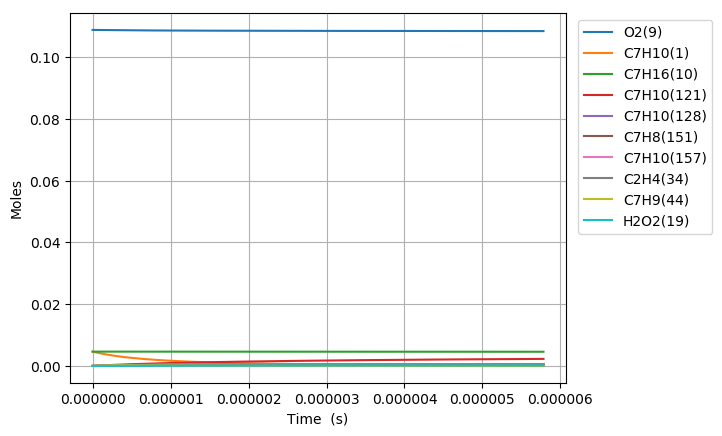

Source data for this figure (header and first rows):
Time (s), Volume (m^3), H(11), O(12), OH(13), H2(14), H2O(15), Ar(16), He(17), HO2(18), H2O2(19), N2, Ne, C7H10(1), CO(2), CO2(3), CH4(4), C2H2(5), C4H4(6), C5H6(7), C5H5(8), O2(9), C7H16(10), C7H10(60)
0.0, 0.003434, 0.0, 0.0, 0.0, 0.0, 0.0, 0.0, 0.0, 0.0, 0.0, 0.8803, 0.0, 0.00463, 0.0, 0.0, 0.0, 0.0, 0.0, 0.0, 0.0, 0.1088, 0.00463, 0.0
1.7298532867573248e-19, 0.003434, 5.7494662276429938e-22, 8.9244053974685807e-35, 8.3045864644905216e-35, 1.0637030816509921e-46, 2.9843719276659499e-46, 0.0, 0.0, 1.7444650830252888e-22, 7.7277456417580412e-38, 0.8803, 0.0, 0.00463, 6.9010048915357112e-108, 3.479020866271154e-130, 4.4023860658798544e-83, 1.8918966322552651e-71, 0.0, 0.0, 0.0, 0.1088, 0.00463, 7.6816862343550363e-17
4.843589202920509e-19, 0.003434, 1.6098505439965715e-21, 5.1895195567036955e-34, 5.0159702252027469e-34, 1.6074680958987386e-45, 3.5430465592378591e-45, 0.0, 0.0, 4.8845033383335402e-22, 4.6675592900841107e-37, 0.8803, 0.0, 0.00463, 9.663558371330671e-106, 8.803875166643952e-128, 3.5519934669332562e-81, 4.5435850776612088e-70, 0.0, 0.0, 0.0, 0.1088, 0.00463, 2.1508721456179954e-16
1.1071061035246878e-18, 0.003434, 3.679658387487248e-21, 2.4546421933130529e-33, 2.4149737448496886e-33, 1.7292408221803214e-44, 3.4785842131319963e-44, 0.0, 0.0, 1.1164584272400961e-21, 2.247229815154526e-36, 0.8803, 0.0, 0.00463, 2.0999484887233629e-103, 3.8199521080228415e-125, 3.2219503278513302e-79, 1.0324256919455225e-68, 0.0, 0.0, 0.0, 0.1088, 0.00463, 4.9162791899773185e-16
2.3526004699899615e-18, 0.003434, 7.8192740785731297e-21, 1.0631120534294219e-32, 1.0546824819989534e-32, 1.5894702331024714e-43, 3.0767683803004234e-43, 0.0, 0.0, 2.372476383433947e-21, 9.8142512457666579e-36, 0.8803, 0.0, 0.00463, 3.4522398105929838e-101, 1.2568980846612988e-122, 2.8939129896982574e-77, 2.3186601279672284e-67, 0.0, 0.0, 0.0, 0.1088, 0.00463, 1.0447093278673324e-15
4.843589202920509e-18, 0.003434, 1.6098505477163005e-20, 4.4204469708563993e-32, 4.4030917525559179e-32, 1.3598252409952425e-42, 2.5862092297692726e-42, 0.0, 0.0, 4.8845193733430902e-21, 4.0972635895973665e-35, 0.8803, 0.0, 0.00463, 5.0245329857025246e-99, 3.6601327400950875e-120, 2.7561310825708856e-75, 5.5356159478083173e-66, 0.0, 0.0, 0.0, 0.1088, 0.00463, 2.1508721455974759e-15
9.825566668781604e-18, 0.003434, 3.2656968340015213e-20, 1.8023274626252647e-31, 1.798806654253499e-31, 1.1243297934996118e-41, 2.1203305888294594e-41, 0.0, 0.0, 9.9086336632470009e-21, 1.6738714959804706e-34, 0.8803, 0.0, 0.00463, 7.0263912971038139e-97, 1.0238230146058169e-117, 2.863958039990272e-73, 1.4429371872840796e-64, 0.0, 0.0, 0.0, 0.1088, 0.00463, 4.3631977810215338e-15
1.9789521600503796e-17, 0.003434, 6.5773894328409454e-20, 7.2781567808167015e-31, 7.2710641332850552e-31, 9.1428629656276999e-41, 1.7170986935590141e-40, 0.0, 0.0, 1.9956975483396091e-20, 6.7661017257631096e-34, 0.8803, 0.0, 0.00463, 1.0183585396655107e-94, 2.9673510314961438e-115, 3.2214266423142795e-71, 4.068828097765246e-63, 0.0, 0.0, 0.0, 0.1088, 0.00463, 8.7878490517247343e-15
3.9717431463948176e-17, 0.003434, 1.3200774735595708e-19, 2.9250875836807971e-30, 2.9236629348854181e-30, 7.3740499158849068e-40, 1.3820704253262307e-39, 0.0, 0.0, 4.0054112085049605e-20, 2.7206563445955941e-33, 0.8803, 0.0, 0.00463, 1.7548139424406646e-92, 1.0220942245364283e-112, 3.8315420097047998e-69, 1.2120380821341452e-61, 0.0, 0.0, 0.0, 0.1088, 0.00463, 1.7637151592551477e-14
7.957325119083695e-17, 0.003434, 2.6447545761408856e-19, 1.1728059779645962e-29, 1.1725196222004961e-29, 5.9232374915205173e-39, 1.1090244958464533e-38, 0.0, 0.0, 8.0250197133700443e-20, 1.0911342343438813e-32, 0.8803, 0.0, 0.00463, 4.8348414888510605e-90, 5.6259922457000355e-110, 4.7124816644942224e-67, 3.7306047503392169e-60, 0.0, 0.0, 0.0, 0.1088, 0.00463, 3.533575667188633e-14
1.592848906446145e-16, 0.003434, 5.2941089494249212e-19, 4.6967751445966291e-29, 4.6961944937296122e-29, 4.7482074101311439e-38, 8.8856919292768766e-38, 0.0, 0.0, 1.606496146117602e-19, 4.3704634171549421e-32, 0.8803, 0.0, 0.00463, 1.6685909215228061e-87, 3.8818337380100741e-107, 5.9006899089466413e-65, 1.1684390867577613e-58, 0.0, 0.0, 0.0, 0.1088, 0.00463, 7.0732966821281487e-14
3.187081695521695e-16, 0.003434, 1.0592818368478382e-18, 1.8798239375768961e-28, 1.879701808442682e-28, 3.802416060655415e-37, 7.1139569474432968e-37, 0.0, 0.0, 3.2147743908599616e-19, 1.7495125894756828e-31, 0.8803, 0.0, 0.00463, 7.4141947719181734e-85, 3.4485798520414387e-104, 7.4487429219785681e-63, 3.6883658237301204e-57, 0.0, 0.0, 0.0, 0.1088, 0.00463, 1.4152738708297368e-13
6.375547273672797e-16, 0.003434, 2.119023989652516e-18, 7.5215487333275522e-28, 7.5212569532928559e-28, 3.0434727559005247e-36, 5.6933285498996932e-36, 0.0, 0.0, 6.4324904606768684e-19, 7.001835690991296e-31, 0.8803, 0.0, 0.00463, 3.6236971403425575e-82, 3.3706496697559958e-101, 9.417345311750757e-61, 1.1658620783177623e-55, 0.0, 0.0, 0.0, 0.1088, 0.00463, 2.8311622745796578e-13
9.564012851823899e-16, 0.003434, 3.1787664114510149e-18, 1.5984727068778352e-27, 1.5984203507158511e-27, 9.0366083117052556e-36, 1.628095116139229e-35, 0.0, 0.0, 9.6513661104337599e-19, 1.488255242252762e-30, 0.8803, 0.0, 0.00463, 3.0321669898634342e-81, 3.154606168030711e-100, 6.057697898475706e-60, 5.3020661943309556e-55, 0.0, 0.0, 0.0, 0.1088, 0.00463, 4.2470506768456602e-13
1.2752478429975e-15, 0.003434, 4.2385091022431715e-18, 2.7269380533944283e-27, 2.7268542546962935e-27, 1.9691838941517562e-35, 3.4343098702567865e-35, 0.0, 0.0, 1.2871401339738597e-18, 2.5392665848191928e-30, 0.8803, 0.0, 0.00463, 1.470211445043112e-80, 1.6816061274361211e-99, 2.3597283311681745e-59, 1.5752281360416388e-54, 0.0, 0.0, 0.0, 0.1088, 0.00463, 5.6629390776277454e-13
1.91294095862772e-15, 0.003434, 6.3579951151386223e-18, 5.6460583822787968e-27, 5.6458859764018045e-27, 5.7163957472613918e-35, 9.3806852949466362e-35, 0.0, 0.0, 1.9314193259337033e-18, 5.2587083390385429e-30, 0.8803, 0.0, 0.00463, 1.3425239562803907e-79, 1.7899725114347572e-98, 1.5283954281009238e-58, 6.858862477943195e-54, 0.0, 0.0, 0.0, 0.1088, 0.00463, 8.4947158757092652e-13
2.5506340742579405e-15, 0.003434, 8.4774821172183357e-18, 9.6027536810144644e-27, 9.6024453738068618e-27, 1.2501670173277189e-34, 1.9628170433098675e-34, 0.0, 0.0, 2.5761249363250539e-18, 8.945915504303842e-30, 0.8803, 0.0, 0.00463, 6.1653748792523561e-79, 8.9780764344623674e-98, 5.7218673608716025e-58, 1.990521181887234e-53, 0.0, 0.0, 0.0, 0.1088, 0.00463, 1.1326492668333918e-12
3.188327189888161e-15, 0.003434, 1.0596970179137234e-17, 1.4671150878179347e-26, 1.4670642498340659e-26, 2.345551038698552e-34, 3.5733148566416922e-34, 0.0, 0.0, 3.2212874233455437e-18, 1.3670685701919008e-29, 0.8803, 0.0, 0.00463, 2.2655992083362152e-78, 3.5846359220064876e-97, 1.7404026833167363e-57, 4.8142133536521858e-53, 0.0, 0.0, 0.0, 0.1088, 0.00463, 1.4158269455111946e-12
4.4637134211486015e-15, 0.003434, 1.4835949549058159e-17, 2.8212979415188596e-26, 2.8211784251442422e-26, 6.4180926880115612e-34, 9.4349126341107614e-34, 0.0, 0.0, 4.5130117238364688e-18, 2.6302634160581133e-29, 0.8803, 0.0, 0.00463, 5.9283688204587163e-77, 1.5161961578242962e-95, 1.8980269675303535e-56, 2.4548848866630184e-52, 0.0, 0.0, 0.0, 0.1088, 0.00463, 1.9821823010761006e-12
5.739099652409042e-15, 0.003434, 1.907493322353135e-17, 4.6270236435146186e-26, 4.626789469100422e-26, 1.3530378127667296e-33, 1.9561298071552009e-33, 0.0, 0.0, 5.806591638530694e-18, 4.3158800946008372e-29, 0.8803, 0.0, 0.00463, 3.9946269139819749e-76, 1.1907980364050081e-94, 9.012429695085758e-56, 7.8227886350238935e-52, 0.0, 0.0, 0.0, 0.1088, 0.00463, 2.5485376542664128e-12
8.289872114929923e-15, 0.003434, 2.7552913484266212e-17, 9.5929845152941308e-26, 9.592320185782066e-26, 4.1272689482322288e-33, 5.8777373966206872e-33, 0.0, 0.0, 8.3993175153796457e-18, 8.957514360437744e-29, 0.8803, 0.0, 0.00463, 1.732473006057414e-74, 8.7444851540920602e-93, 1.4314562272455813e-54, 5.0772340033415517e-51, 0.0, 0.0, 0.0, 0.1088, 0.00463, 3.6812483535243457e-12
1.0840644577450804e-14, 0.003434, 3.6030910960663772e-17, 1.6365031693034235e-25, 1.6363606644654021e-25, 9.1585770265500607e-33, 1.2965704244527679e-32, 0.0, 0.0, 1.0999464775556182e-17, 1.5296442673626935e-28, 0.8803, 0.0, 0.00463, 1.2981582749699692e-73, 7.5954061627492545e-92, 7.5463073534829271e-54, 1.7662110322440934e-50, 0.0, 0.0, 0.0, 0.1088, 0.00463, 4.813959043285456e-12
1.5942189502492567e-14, 0.003434, 5.2986957559212822e-17, 3.532787232498379e-25, 3.532347233037437e-25, 2.9522437873433927e-32, 4.1592978746996051e-32, 0.0, 0.0, 1.6222022995407984e-17, 3.3092706423004338e-28, 0.8803, 0.0, 0.00463, 6.8070701382041168e-72, 6.8481609128255371e-90, 1.3768833393756701e-52, 1.2551789082509826e-49, 0.0, 0.0, 0.0, 0.1088, 0.00463, 7.0793803943183952e-12
2.0533579935030152e-14, 0.003434, 6.8247458373742143e-17, 5.8572247031147984e-25, 5.856317724442532e-25, 6.2349519237781727e-32, 8.7698906457765781e-32, 0.0, 0.0, 2.0947705934229069e-17, 5.4965110911214916e-28, 0.8803, 0.0, 0.00463, 3.897741573170086e-71, 4.3058669397269006e-89, 6.0849636881612323e-52, 3.9281430713012805e-49, 0.0, 0.0, 0.0, 0.1088, 0.00463, 9.1182595777708363e-12
2.5124970367567738e-14, 0.003434, 8.3508014964780467e-17, 8.766997941322542e-25, 8.7653858186238254e-25, 1.1321190101283227e-31, 1.5910691742480435e-31, 0.0, 0.0, 2.5697433436585045e-17, 8.2417498425008199e-28, 0.8803, 0.0, 0.00463, 1.788351954175395e-70, 2.2460741864997918e-88, 2.091656205329662e-51, 9.8303454522622882e-49, 0.0, 0.0, 0.0, 0.1088, 0.00463, 1.1157138730456337e-11
2.9716360800105326e-14, 0.003434, 9.8768627331854694e-17, 1.2262168099087835e-24, 1.22595727613825e-24, 1.8589779345531278e-31, 2.6113217062795133e-31, 0.0, 0.0, 3.047120538469982e-17, 1.1547845168121272e-27, 0.8803, 0.0, 0.00463, 6.238148387713357e-70, 8.6716468174389656e-88, 5.7836043475443324e-51, 2.0972207153455656e-48, 0.0, 0.0, 0.0, 0.1088, 0.00463, 1.3196017852375699e-11
3.430775123264291e-14, 0.003434, 1.1402929547448596e-16, 1.6342799025136872e-24, 1.6338904510586026e-24, 2.8435516699926325e-31, 3.9931426629300421e-31, 0.0, 0.0, 3.5269021661403536e-17, 1.5417777195145675e-27, 0.8803, 0.0, 0.00463, 1.8281052263457475e-69, 2.7748220665445888e-87, 1.3850991084612497e-50, 4.0103466507645396e-48, 0.0, 0.0, 0.0, 0.1088, 0.00463, 1.5234896943529729e-11
4.349053209771808e-14, 0.003434, 1.4455079908474154e-16, 2.6260672531367906e-24, 2.6253115619751255e-24, 5.7274980527727488e-31, 8.0402706742035593e-31, 0.0, 0.0, 4.4936786794668533e-17, 2.4859851773200304e-27, 0.8803, 0.0, 0.00463, 1.1150468595835535e-68, 1.9875836274568589e-86, 5.893939593773539e-50, 1.1609224059449349e-47, 0.0, 0.0, 0.0, 0.1088, 0.00463, 1.9312655033544672e-11
5.267331296279325e-14, 0.003434, 1.7507252579182031e-16, 3.8521129243079372e-24, 3.8508291923679276e-24, 1.0099471238567523e-30, 1.4175227950406223e-30, 0.0, 0.0, 5.4700727934075013e-17, 3.6591813975523206e-27, 0.8803, 0.0, 0.00463, 4.5490630853119838e-68, 9.0161443304914161e-86, 1.8644514239431111e-49, 2.7293946459202001e-47, 0.0, 0.0, 0.0, 0.1088, 0.00463, 2.3390413000507542e-11
6.185609382786841e-14, 0.003434, 2.0559447559183512e-16, 5.3124708376408249e-24, 5.3104781730535212e-24, 1.6292550949547735e-30, 2.2865507118922918e-30, 0.0, 0.0, 6.4560844138855761e-17, 5.0638851407202426e-27, 0.8803, 0.0, 0.00463, 1.5099780538596326e-67, 3.2868866151741533e-85, 4.9553287681620287e-49, 5.6108615004116074e-47, 0.0, 0.0, 0.0, 0.1088, 0.00463, 2.7468170844424931e-11
7.103887469294358e-14, 0.003434, 2.3611664848102288e-16, 7.0071939563523564e-24, 7.0043002678836213e-24, 2.4633922814042893e-30, 3.4570422279895029e-30, 0.0, 0.0, 7.4517134498215204e-17, 6.7025731093604114e-27, 0.8803, 0.0, 0.00463, 4.4023937306490237e-67, 1.0480689196938099e-84, 1.1717385133117787e-48, 1.0478723452596848e-46, 0.0, 0.0, 0.0, 0.1088, 0.00463, 3.1545928565303197e-11
8.022165555801874e-14, 0.003434, 2.6663904445577532e-16, 8.9363337399196173e-24, 8.9323434301620448e-24, 3.5441547081072218e-30, 4.9736446133466912e-30, 0.0, 0.0, 8.4569598137522203e-17, 8.5776546910954304e-27, 0.8803, 0.0, 0.00463, 1.1631251472422033e-66, 3.019702589631562e-84, 2.533495590885661e-48, 1.8173919509886924e-46, 0.0, 0.0, 0.0, 0.1088, 0.00463, 3.5623686163148403e-11
9.858721728816909e-14, 0.003434, 3.2768450564772152e-16, 1.3498068872511308e-23, 1.3491313531939832e-23, 6.5726151607083835e-30, 9.2236553571493205e-30, 0.0, 0.0, 1.049630417922168e-16, 1.3046637182023407e-26, 0.8803, 0.0, 0.00463, 7.130583080721031e-66, 2.3485110054775532e-83, 9.8034699993042962e-48, 4.6209260112772813e-46, 0.0, 0.0, 0.0, 0.1088, 0.00463, 4.3779200989763259e-11
1.1410944628138953e-13, 0.003434, 3.792796825277069e-16, 1.8085175775631847e-23, 1.8075549508850063e-23, 1.0187186785605999e-29, 1.4296662138728432e-29, 0.0, 0.0, 1.2249915779510522e-16, 1.7582746001535274e-26, 0.8803, 0.0, 0.00463, 2.4823762978567128e-65, 9.3183083974640708e-83, 2.5490318803967853e-47, 8.9219888983982208e-46, 0.0, 0.0, 0.0, 0.1088, 0.00463, 5.0672089076153868e-11
1.2963167527460996e-13, 0.003434, 4.3087549678898289e-16, 2.3342774008663674e-23, 2.3329896447505523e-23, 1.4930952986189135e-29, 2.0955173593958695e-29, 0.0, 0.0, 1.4031006077005014e-16, 2.2826556222637067e-26, 0.8803, 0.0, 0.00463, 7.3788475411926276e-65, 3.1243070940492531e-82, 5.848744774037552e-47, 1.5772774883726245e-45, 0.0, 0.0, 0.0, 0.1088, 0.00463, 5.7564976811075913e-11
1.451539042678304e-13, 0.003434, 4.8247194841514893e-16, 2.9271112050966917e-23, 2.9254754417173305e-23, 2.0957638029692346e-29, 2.9415439215209179e-29, 0.0, 0.0, 1.5839574670173735e-16, 2.8789777238771513e-26, 0.8803, 0.0, 0.00463, 1.9255795681453668e-64, 9.0454572942265598e-82, 1.2170521861629683e-46, 2.6050023945279826e-45, 0.0, 0.0, 0.0, 0.1088, 0.00463, 6.4457864194555825e-11
1.6067613326105082e-13, 0.003434, 5.3406903739006661e-16, 3.5870438749580562e-23, 3.5850570557207565e-23, 2.8421245983769957e-29, 3.9894247714759373e-29, 0.0, 0.0, 1.7675621162809256e-16, 3.5484156951363905e-26, 0.8803, 0.0, 0.00463, 4.5468465824014033e-64, 2.3440955283598052e-81, 2.3451301194586541e-46, 4.0767391032621817e-45, 0.0, 0.0, 0.0, 0.1088, 0.00463, 7.1350751226619343e-11
1.9172059124749168e-13, 0.003434, 6.3726512732322356e-16, 5.1083050770923198e-23, 5.105709397509204e-23, 4.8273820305590682e-29, 6.7773493686822439e-29, 0.0, 0.0, 2.1430146295903048e-16, 5.111336346141827e-26, 0.8803, 0.0, 0.00463, 2.0933028742756504e-63, 1.3072913476355089e-80, 7.3446748535719624e-46, 8.8261384543570119e-45, 0.0, 0.0, 0.0, 0.1088, 0.00463, 8.5136524236596221e-11
2.2276504923393254e-13, 0.003434, 7.4046376646535204e-16, 6.8982595647977769e-23, 6.8953951392688324e-23, 7.5718543369158728e-29, 1.063276636232121e-28, 0.0, 0.0, 2.5294578432210537e-16, 6.9808342943337041e-26, 0.8803, 0.0, 0.00463, 7.5093474204069912e-63, 5.4480876422573707e-80, 1.9230180366432317e-45, 1.6909842540938908e-44, 0.0, 0.0, 0.0, 0.1088, 0.00463, 9.8922295841197607e-11
2.538095072203734e-13, 0.003434, 8.4366495469790432e-16, 8.9571056007117505e-23, 8.9546328874555438e-23, 1.1198429835842715e-28, 1.5729336404434067e-28, 0.0, 0.0, 2.9268914622562098e-16, 9.1663465363881282e-26, 0.8803, 0.0, 0.00463, 2.2491203144520069e-62, 1.8491377184244978e-79, 4.4128611949563936e-45, 2.9630593452697075e-44, 0.0, 0.0, 0.0, 0.1088, 0.00463, 1.1270806604060368e-10
2.8485396520681427e-13, 0.003434, 9.4686869190665509e-16, 1.12850412615475e-22, 1.1284009049177065e-22, 1.5829965801186594e-28, 2.2241046276960955e-28, 0.0, 0.0, 3.3353152007551977e-16, 1.1677335399713862e-25, 0.8803, 0.0, 0.00463, 5.8950546550776639e-62, 5.4067243484368321e-79, 9.1633913938882218e-45, 4.8509321315810539e-44, 0.0, 0.0, 0.0, 0.1088, 0.00463, 1.2649383483498428e-10
3.1589842319325513e-13, 0.003434, 1.0500749779815225e-15, 1.3882264497693539e-22, 1.388417570491082e-22, 2.1589325423914877e-28, 3.0342304651383218e-28, 0.0, 0.0, 3.7547287813599883e-16, 1.452329132453664e-25, 0.8803, 0.0, 0.00463, 1.3939472375424071e-61, 1.4104650069581983e-78, 1.7595936736259905e-44, 7.5285082816610729e-44, 0.0, 0.0, 0.0, 0.1088, 0.00463, 1.4027960222449986e-10
3.46942881179696e-13, 0.003434, 1.1532838128164399e-15, 1.6748973132224134e-22, 1.6755848624826602e-22, 2.8599377342251557e-28, 4.0207982605985874e-28, 0.0, 0.0, 4.1851319350338284e-16, 1.7713732824768641e-25, 0.8803, 0.0, 0.00463, 3.0351769960933133e-61, 3.359420730459126e-78, 3.1724113321816972e-44, 1.1191507249580104e-43, 0.0, 0.0, 0.0, 0.1088, 0.00463, 1.5406536820930172e-10
3.7798733916613685e-13, 0.003434, 1.2564951963092625e-15, 1.9885364843810414e-22, 1.98998055054937e-22, 3.6982985186181381e-28, 5.2013435137899613e-28, 0.0, 0.0, 4.6265244008592814e-16, 2.1258205691157901e-25, 0.8803, 0.0, 0.00463, 6.1654253417470162e-61, 7.4034121199167123e-78, 5.4286423908180689e-44, 1.6057463677538072e-43, 0.0, 0.0, 0.0, 0.1088, 0.00463, 1.678511327895327e-10
4.090317971525777e-13, 0.003434, 1.3597091283616307e-15, 2.3291637153474745e-22, 2.3316883739543415e-22, 4.6862999501611094e-28, 6.593453526707203e-28, 0.0, 0.0, 5.0789059257669922e-16, 2.5166282368685626e-25, 0.8803, 0.0, 0.00463, 1.1832519267010305e-60, 1.5330700624992076e-77, 8.8932571387385099e-44, 2.2365725161490449e-43, 0.0, 0.0, 0.0, 0.1088, 0.00463, 1.8163689596532761e-10
4.4007625513901857e-13, 0.003434, 1.4629256088788591e-15, 2.6967987426043104e-22, 2.7007978607944726e-22, 5.8362258723064768e-28, 8.2147712124117644e-28, 0.0, 0.0, 5.542276264292902e-16, 2.9447562018366181e-25, 0.8803, 0.0, 0.00463, 2.1643651636159179e-60, 3.0119042834351227e-77, 1.4039878951242657e-43, 3.0377446366630419e-43, 0.0, 0.0, 0.0, 0.1088, 0.00463, 1.9542265773681375e-10
4.711207131254594e-13, 0.003434, 1.5661446377698218e-15, 3.0914612875800545e-22, 3.09740415898761e-22, 7.160359273674002e-28, 1.008299903804882e-27, 0.0, 0.0, 6.0166351783431004e-16, 3.4111670776008633e-25, 0.8803, 0.0, 0.00463, 3.7979237411008624e-60, 5.6533035565127092e-77, 2.1469763852828085e-43, 4.0375582195470995e-43, 0.0, 0.0, 0.0, 0.1088, 0.00463, 2.0920841810411112e-10
5.332096290983412e-13, 0.003434, 1.7725903403256071e-15, 3.9619477417791116e-22, 3.9735148853928945e-22, 1.0380376638398202e-27, 1.4631313784957631e-27, 0.0, 0.0, 6.9983178161568116e-16, 4.4627015316858728e-25, 0.8803, 0.0, 0.00463, 1.0545821157654648e-59, 1.7811316382537416e-76, 4.6352994266635562e-43, 6.7571898823626123e-43, 0.0, 0.0, 0.0, 0.1088, 0.00463, 2.3677993462658663e-10
5.952985450712229e-13, 0.003434, 1.9790462353671137e-15, 4.9407805523510024e-22, 4.9608877886616306e-22, 1.444460163743606e-27, 2.0381342510180739e-27, 0.0, 0.0, 8.0239520733495409e-16, 5.6789866333868553e-25, 0.8803, 0.0, 0.00463, 2.6092505699150837e-59, 4.9337960934514296e-76, 9.1744374225998317e-43, 1.0665417811059205e-42, 0.0, 0.0, 0.0, 0.1088, 0.00463, 2.6435144553358619e-10
6.573874610441046e-13, 0.003434, 2.1855123222827156e-15, 6.0281169543026714e-22, 6.0604694947958552e-22, 1.9451271528152724e-27, 2.7477200603134713e-27, 0.0, 0.0, 9.0935362879588016e-16, 7.0678206213255257e-25, 0.8803, 0.0, 0.00463, 5.8822481381797449e-59, 1.230927182718069e-75, 1.694023355117636e-42, 1.6067050380788828e-42, 0.0, 0.0, 0.0, 0.1088, 0.00463, 2.9192295082585141e-10
7.194763770169863e-13, 0.003434, 2.3919886005079427e-15, 7.2241139418959881e-22, 7.2732811795014293e-22, 2.5498610569723047e-27, 3.606427268211185e-27, 0.0, 0.0, 1.0207068895497964e-15, 8.6370448617972998e-25, 0.8803, 0.0, 0.00463, 1.2290115372538832e-58, 2.8194298637074208e-75, 2.9555801558317343e-42, 2.3301742261184114e-42, 0.0, 0.0, 0.0, 0.1088, 0.00463, 3.1949445050404274e-10
7.815652929898681e-13, 0.003434, 2.5984750695226138e-15, 8.528928269695816e-22, 8.6004140899662127e-22, 3.2684830803404281e-27, 4.6289305920159861e-27, 0.0, 0.0, 1.1364548422967988e-15, 1.0394543882581311e-24, 0.8803, 0.0, 0.00463, 2.4109232213299643e-58, 6.0167525803895326e-75, 4.9193441124369797e-42, 3.2743981603826801e-42, 0.0, 0.0, 0.0, 0.1088, 0.00463, 3.4706594456874903e-10
8.436542089627498e-13, 0.003434, 2.8049717288481266e-15, 9.9427164541407203e-22, 1.0043025355466488e-21, 4.1108133130147905e-27, 5.8300498086346501e-27, 0.0, 0.0, 1.2565973483238929e-15, 1.2348245430836362e-24, 0.8803, 0.0, 0.00463, 4.4846932722955847e-58, 1.2097876799549718e-74, 7.8686557621419641e-42, 4.480307810393592e-42, 0.0, 0.0, 0.0, 0.1088, 0.00463, 3.7463743302049523e-10
9.057431249356315e-13, 0.003434, 3.0114785780449093e-15, 1.1465634774088213e-21, 1.1602334032565556e-21, 5.0866707734491023e-27, 7.224758009333825e-27, 0.0, 0.0, 1.3811342769758377e-15, 1.4506120483030331e-24, 0.8803, 0.0, 0.00463, 7.9717436569512955e-58, 2.3118966399284653e-74, 1.2165179952128914e-41, 5.9923152137533344e-42, 0.0, 0.0, 0.0, 0.1088, 0.00463, 4.022089158597485e-10
9.678320409085133e-13, 0.003434, 3.2179956167100235e-15, 1.3097839270664645e-21, 1.3279617383098621e-21, 6.2058734057201137e-27, 8.8281893331699772e-27, 0.0, 0.0, 1.5100655051578403e-15, 1.687618322193691e-24, 0.8803, 0.0, 0.00463, 1.3624005234296412e-57, 4.2278238383040331e-74, 1.8262172338454288e-41, 7.8583123991024928e-42, 0.0, 0.0, 0.0, 0.1088, 0.00463, 4.2978039308692603e-10
1e-12, 0.003434, 3.3249950760513101e-15, 1.3986505499850831e-21, 1.4195441725475282e-21, 6.8453389481266468e-27, 9.7460455899613388e-27, 0.0, 0.0, 1.5785921925114226e-15, 1.8190203546831569e-24, 0.8803, 0.0, 0.00463, 1.773841139928303e-57, 5.691857579006274e-74, 2.2309005818090039e-41, 8.9811044428083968e-42, 0.0, 0.0, 0.0, 0.1088, 0.00463, 4.440650363379161e-10
1.0299209568813951e-12, 0.003434, 3.4245228444749162e-15, 1.4839485747343389e-21, 1.5076207394472337e-21, 7.4782380885752742e-27, 1.0655646235982357e-26, 0.0, 0.0, 1.6433909168696503e-15, 1.9466491023566836e-24, 0.8803, 0.0, 0.00463, 2.2497810261668693e-57, 7.4397590939343717e-74, 2.6718802096648039e-41, 1.0129670281887747e-41, 0.0, 0.0, 0.0, 0.1088, 0.00463, 4.5735186470239956e-10
1.092009872854277e-12, 0.003434, 3.6310602610033059e-15, 1.6690729770471765e-21, 1.6993487530673052e-21, 8.9135806700945553e-27, 1.2722606338262044e-26, 0.0, 0.0, 1.7811104027691252e-15, 2.2285144464450792e-24, 0.8803, 0.0, 0.00463, 3.6043736638867981e-57, 1.2655216174184623e-73, 3.8215515869251283e-41, 1.2861237567186299e-41, 0.0, 0.0, 0.0, 0.1088, 0.00463, 4.8492333070650071e-10
1.1540987888271588e-12, 0.003434, 3.8376078659892095e-15, 1.8651726669872837e-21, 1.903288968886087e-21, 1.052171600522108e-26, 1.5044728872878601e-26, 0.0, 0.0, 1.9232238597626608e-15, 2.5340287332038115e-24, 0.8803, 0.0, 0.00463, 5.6214329627694311e-57, 2.0887834609283209e-73, 5.3570433716205784e-41, 1.6111339681633686e-41, 0.0, 0.0, 0.0, 0.1088, 0.00463, 5.1249479109952506e-10
1.2161877048000406e-12, 0.003434, 4.0441656591550704e-15, 2.0722631539252721e-21, 2.119589134252989e-21, 1.2312457979723572e-26, 1.7637860748558831e-26, 0.0, 0.0, 2.0697311906204809e-15, 2.8640106625694851e-24, 0.8803, 0.0, 0.00463, 8.5591702956277307e-57, 3.3559438390267459e-73, 7.3756780057360302e-41, 1.9941777726230467e-41, 0.0, 0.0, 0.0, 0.1088, 0.00463, 5.4006624588173638e-10
... 827 more rows
